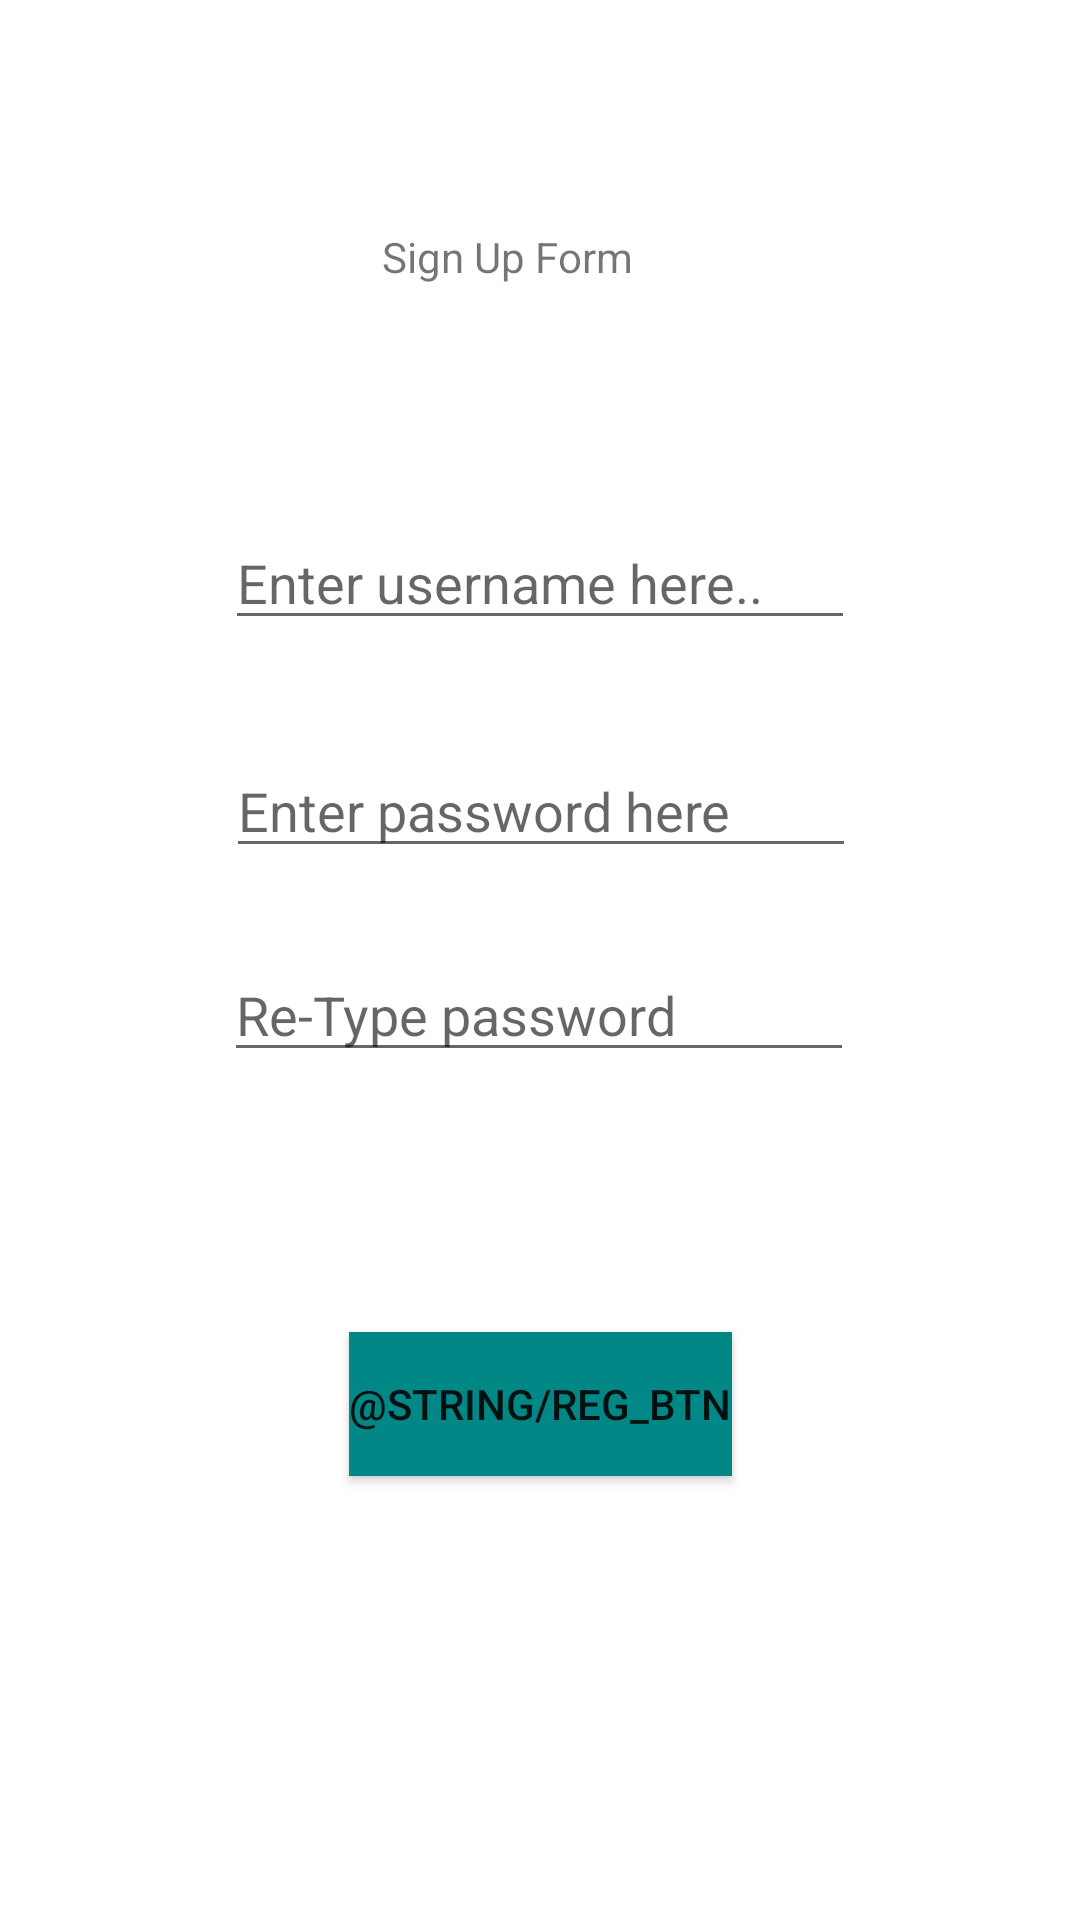

This screen was rendered from an Android layout file. Write that file and the resources it references.
<!-- AndroidManifest.xml: application theme Theme.MosqueLocalizationApplication -->
<!-- res/layout/activity_registration.xml -->
<?xml version="1.0" encoding="utf-8"?>
<androidx.constraintlayout.widget.ConstraintLayout xmlns:android="http://schemas.android.com/apk/res/android"
    xmlns:app="http://schemas.android.com/apk/res-auto"
    xmlns:tools="http://schemas.android.com/tools"
    android:layout_width="match_parent"
    android:layout_height="match_parent">

    <TextView
        android:id="@+id/reg_title"
        android:layout_width="wrap_content"
        android:layout_height="wrap_content"
        android:layout_marginTop="76dp"
        android:text="Sign Up Form"
        app:layout_constraintEnd_toEndOf="parent"
        app:layout_constraintHorizontal_bias="0.461"
        app:layout_constraintStart_toStartOf="parent"
        app:layout_constraintTop_toTopOf="parent" />

    <EditText
        android:id="@+id/reg_name"
        android:layout_width="wrap_content"
        android:layout_height="wrap_content"
        android:layout_marginTop="172dp"
        android:ems="10"
        android:hint="Enter username here.."
        android:inputType="textPersonName"
        app:layout_constraintEnd_toEndOf="parent"
        app:layout_constraintStart_toStartOf="parent"
        app:layout_constraintTop_toTopOf="parent" />

    <EditText
        android:id="@+id/reg_pass"
        android:layout_width="wrap_content"
        android:layout_height="wrap_content"
        android:layout_marginTop="248dp"
        android:ems="10"
        android:inputType="textPersonName"
        android:hint="Enter password here"
        app:layout_constraintEnd_toEndOf="parent"
        app:layout_constraintHorizontal_bias="0.502"
        app:layout_constraintStart_toStartOf="parent"
        app:layout_constraintTop_toTopOf="parent" />

    <Button
        android:id="@+id/reg_btn"
        android:layout_width="wrap_content"
        android:layout_height="wrap_content"
        android:layout_marginTop="444dp"
        android:background="@color/teal_700"
        android:text="@string/reg_btn"
        app:layout_constraintEnd_toEndOf="parent"
        app:layout_constraintStart_toStartOf="parent"
        app:layout_constraintTop_toTopOf="parent" />

    <EditText
        android:id="@+id/pass_again"
        android:layout_width="wrap_content"
        android:layout_height="wrap_content"
        android:layout_marginTop="316dp"
        android:ems="10"
        android:hint="Re-Type password"
        app:layout_constraintEnd_toEndOf="parent"
        app:layout_constraintHorizontal_bias="0.497"
        app:layout_constraintStart_toStartOf="parent"
        app:layout_constraintTop_toTopOf="parent" />
</androidx.constraintlayout.widget.ConstraintLayout>
<!-- resources referenced by this layout -->
<resources>
  <style name="Theme.MosqueLocalizationApplication" parent="Theme.MaterialComponents.DayNight.DarkActionBar">
          
          <item name="colorPrimary">@color/purple_500</item>
          <item name="colorPrimaryVariant">@color/purple_700</item>
          <item name="colorOnPrimary">@color/white</item>
          
          <item name="colorSecondary">@color/teal_200</item>
          <item name="colorSecondaryVariant">@color/teal_700</item>
          <item name="colorOnSecondary">@color/black</item>
          
          <item name="android:statusBarColor" tools:targetApi="l">?attr/colorPrimaryVariant</item>
          
      </style>
  <!-- not gathered from this repository: default colours our renderer supplied (Android Studio template values) -->
  <color name="purple_500">#FF6200EE</color>
  <color name="purple_700">#FF3700B3</color>
  <color name="teal_200">#FF03DAC5</color>
  <color name="teal_700">#FF018786</color>
  <color name="black">#FF000000</color>
  <color name="white">#FFFFFFFF</color>
</resources>
